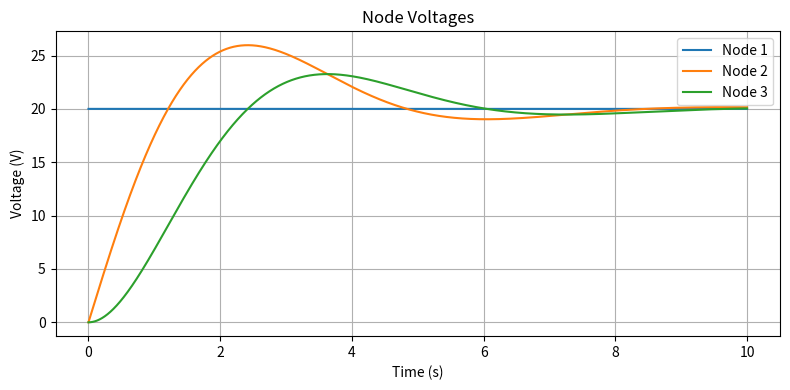
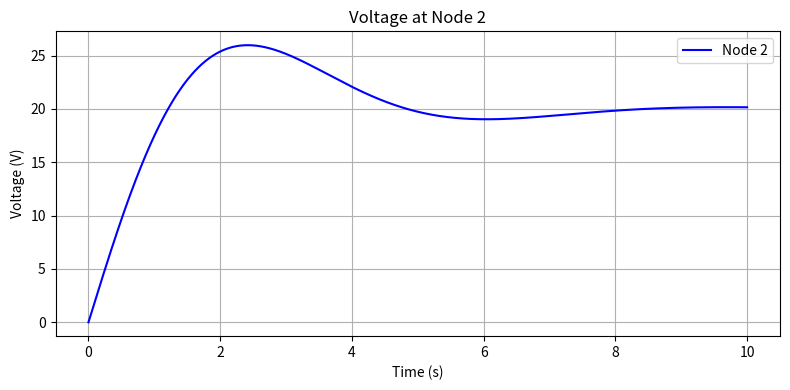
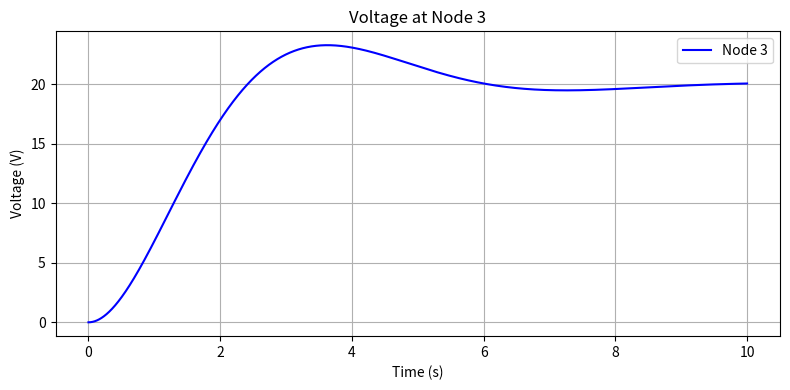
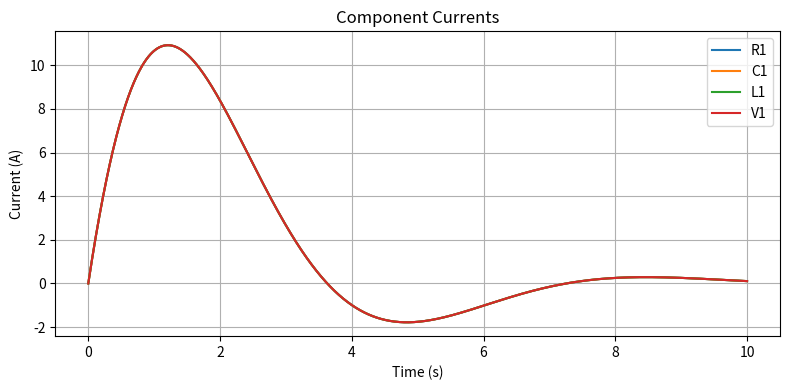
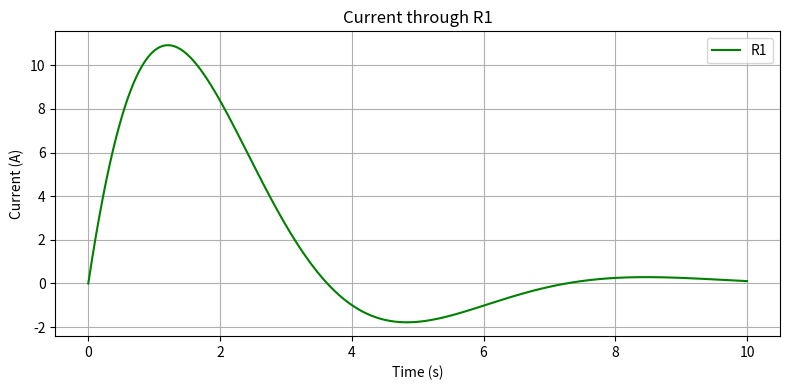
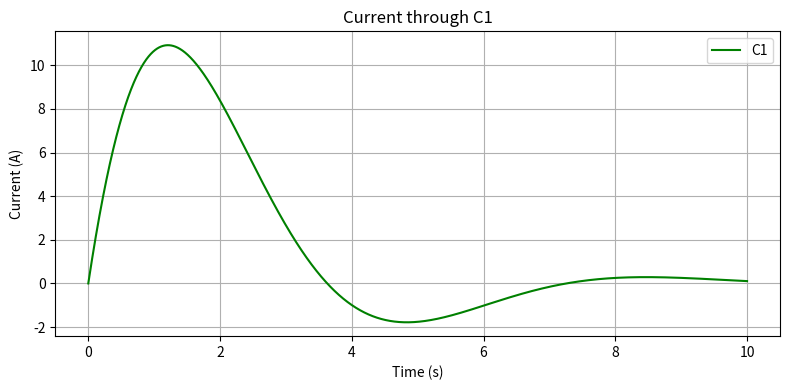
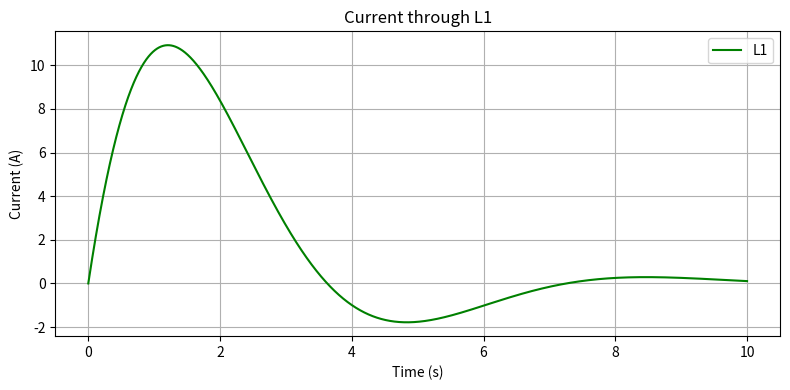
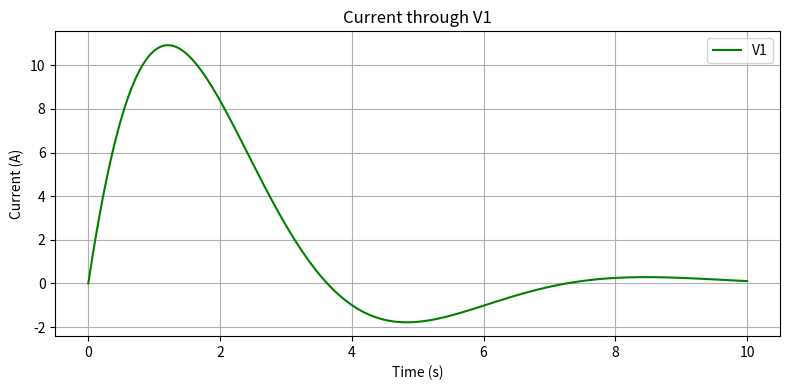

Write Python code to recreate these figures, in order.
import numpy as np
import matplotlib.pyplot as plt


class CircuitElement:
    def __init__(self, node1, node2, value, name):
        self.node1 = node1
        self.node2 = node2
        self.value = value
        self.name = name


class Circuit:
    def __init__(self):
        self.resistors = []
        self.capacitors = []
        self.inductors = []
        self.voltage_sources = []
        self.current_sources = []  # Add current sources
        self.num_nodes = 0
        self.max_time = 300
        self.dt = self.max_time / 1000000

    def add_resistor(self, node1, node2, resistance, name=None):
        if name is None:
            name = f"R{len(self.resistors) + 1}"
        self.resistors.append(CircuitElement(node1, node2, resistance, name))
        self.num_nodes = max(self.num_nodes, node1, node2)

    def add_capacitor(self, node1, node2, capacitance, name=None):
        if name is None:
            name = f"C{len(self.capacitors) + 1}"
        self.capacitors.append(CircuitElement(node1, node2, capacitance, name))
        self.num_nodes = max(self.num_nodes, node1, node2)

    def add_inductor(self, node1, node2, inductance, name=None):
        if name is None:
            name = f"L{len(self.inductors) + 1}"
        self.inductors.append(CircuitElement(node1, node2, inductance, name))
        self.num_nodes = max(self.num_nodes, node1, node2)

    def add_voltage_source(self, node1, node2, voltage, name=None):
        if name is None:
            name = f"V{len(self.voltage_sources) + 1}"
        self.voltage_sources.append(CircuitElement(node2, node1, voltage, name))
        self.num_nodes = max(self.num_nodes, node1, node2)

    def add_current_source(self, node1, node2, current, name=None):
        if name is None:
            name = f"I{len(self.current_sources) + 1}"
        self.current_sources.append(CircuitElement(node1, node2, current, name))
        self.num_nodes = max(self.num_nodes, node1, node2)

    def build_system_matrices(self, t, prev_voltages=None, prev_currents=None):
        n = self.num_nodes
        m = len(self.voltage_sources) + len(self.inductors)
        Y = np.zeros((n + m, n + m))
        I = np.zeros(n + m)

        # Add resistor contributions
        for r in self.resistors:
            if r.node1 > 0:
                Y[r.node1 - 1, r.node1 - 1] += 1 / r.value
                if r.node2 > 0:
                    Y[r.node1 - 1, r.node2 - 1] -= 1 / r.value
            if r.node2 > 0:
                Y[r.node2 - 1, r.node2 - 1] += 1 / r.value
                if r.node1 > 0:
                    Y[r.node2 - 1, r.node1 - 1] -= 1 / r.value
        '''
        # Add capacitor contributions using trapezoidal integration (Not completely the prev current term is 
        # not being included. The approximation wasn't perfect)
        for i, c in enumerate(self.capacitors):
            conductance = 2 * c.value / self.dt
            if c.node1 > 0:
                Y[c.node1 - 1, c.node1 - 1] += conductance
                if c.node2 > 0:
                    Y[c.node1 - 1, c.node2 - 1] -= conductance
            if c.node2 > 0:
                Y[c.node2 - 1, c.node2 - 1] += conductance
                if c.node1 > 0:
                    Y[c.node2 - 1, c.node1 - 1] -= conductance

            if prev_voltages is not None:
                i_hist = 2 * c.value / self.dt * (
                        (prev_voltages[c.node1 - 1] if c.node1 > 0 else 0) -
                        (prev_voltages[c.node2 - 1] if c.node2 > 0 else 0)
                )
                if c.node1 > 0:
                    I[c.node1 - 1] += i_hist
                if c.node2 > 0:
                    I[c.node2 - 1] -= i_hist
        '''
        # Add capacitor contributions using Euler's backward method
        for i, c in enumerate(self.capacitors):
            # Compute conductance for backward Euler method
            conductance = c.value / self.dt  # C / Δt

            # Stamp conductance into the Y matrix
            if c.node1 > 0:
                Y[c.node1 - 1, c.node1 - 1] += conductance
                if c.node2 > 0:
                    Y[c.node1 - 1, c.node2 - 1] -= conductance
            if c.node2 > 0:
                Y[c.node2 - 1, c.node2 - 1] += conductance
                if c.node1 > 0:
                    Y[c.node2 - 1, c.node1 - 1] -= conductance

            # Compute historical current contribution
            if prev_voltages is not None:
                v_prev = (
                    (prev_voltages[c.node1 - 1] if c.node1 > 0 else 0) -
                    (prev_voltages[c.node2 - 1] if c.node2 > 0 else 0)
                )
                i_hist = c.value * v_prev / self.dt  # C * V(t) / Δt

                # Stamp historical current contribution into I vector
                if c.node1 > 0:
                    I[c.node1 - 1] += i_hist
                if c.node2 > 0:
                    I[c.node2 - 1] -= i_hist
 
        '''
        # Add inductor contributions (This is Euler Backward Approximation)
        for i, l in enumerate(self.inductors):
            curr_idx = n + i

            if l.node1 > 0:
                Y[curr_idx, l.node1 - 1] = 1
                Y[l.node1 - 1, curr_idx] = 1
            if l.node2 > 0:
                Y[curr_idx, l.node2 - 1] = -1
                Y[l.node2 - 1, curr_idx] = -1

            Y[curr_idx, curr_idx] = -l.value / self.dt

            if prev_currents is not None:
                I[curr_idx] = -l.value / self.dt * prev_currents[i]
        '''
        # Add inductor contributions using trapezoidal integration
        for i, l in enumerate(self.inductors):
            curr_idx = n + i
            conductance = self.dt / (2 * l.value)  # h / (2L) term for trapezoidal method

            # Stamp the Y matrix
            if l.node1 > 0:
                Y[curr_idx, l.node1 - 1] = 1
                Y[l.node1 - 1, curr_idx] = 1
            if l.node2 > 0:
                Y[curr_idx, l.node2 - 1] = -1
                Y[l.node2 - 1, curr_idx] = -1

            # Diagonal term for the inductor's current equation
            Y[curr_idx, curr_idx] = -1 / conductance

            # Historical current term
            if prev_voltages is not None and prev_currents is not None:
                v_hist = (
                    (prev_voltages[l.node1 - 1] if l.node1 > 0 else 0) -
                    (prev_voltages[l.node2 - 1] if l.node2 > 0 else 0)
                )
                I_hist = v_hist + prev_currents[i] / conductance 

                I[curr_idx] = -I_hist


        # Add voltage source contributions
        offset = n + len(self.inductors)
        for i, v in enumerate(self.voltage_sources):
            curr_idx = offset + i

            if v.node1 > 0:
                Y[curr_idx, v.node1 - 1] = 1
                Y[v.node1 - 1, curr_idx] = 1
            if v.node2 > 0:
                Y[curr_idx, v.node2 - 1] = -1
                Y[v.node2 - 1, curr_idx] = -1

            I[curr_idx] = v.value

        for cs in self.current_sources:
            current = cs.value  # Current value
            if cs.node1 > 0:
                I[cs.node1 - 1] -= current
            if cs.node2 > 0:
                I[cs.node2 - 1] += current

        return Y, I

    def calculate_component_currents(self, voltages, currents, t_idx):
        component_currents = {}

        # Calculate currents through resistors
        for r in self.resistors:
            v1 = voltages[t_idx, r.node1 - 1] if r.node1 > 0 else 0
            v2 = voltages[t_idx, r.node2 - 1] if r.node2 > 0 else 0
            current = (v1 - v2) / r.value
            component_currents[r.name] = current

        # Calculate currents through capacitors
        for c in self.capacitors:
            v1 = voltages[t_idx, c.node1 - 1] if c.node1 > 0 else 0
            v2 = voltages[t_idx, c.node2 - 1] if c.node2 > 0 else 0
            if t_idx > 0:
                v1_prev = voltages[t_idx - 1, c.node1 - 1] if c.node1 > 0 else 0
                v2_prev = voltages[t_idx - 1, c.node2 - 1] if c.node2 > 0 else 0
                current = c.value * ((v1 - v2) - (v1_prev - v2_prev)) / self.dt
            else:
                current = c.value * (v1 - v2) / self.dt
            component_currents[c.name] = current

        # Get currents through inductors (already calculated in solve)
        for i, l in enumerate(self.inductors):
            component_currents[l.name] = currents[t_idx, i]

        # Get currents through voltage sources
        offset = len(self.inductors)
        for i, v in enumerate(self.voltage_sources):
            component_currents[v.name] = -currents[t_idx, offset + i]

        # Currents through current sources (Given)
        for cs in self.current_sources:
            component_currents[cs.name] = cs.value

        return component_currents

    def solve(self):
        self.dt = self.max_time/100000
        t = np.arange(0, self.max_time, self.dt)
        n = self.num_nodes
        m = len(self.voltage_sources) + len(self.inductors)

        voltages = np.zeros((len(t), n))
        currents = np.zeros((len(t), m))
        component_currents = {elem.name: np.zeros(len(t)) for elem in
                              self.resistors + self.capacitors + self.inductors + self.voltage_sources + self.current_sources}

        # Initial condition (DC solution)
        Y, I = self.build_system_matrices(0)
        solution = np.linalg.solve(Y, I)
        voltages[0, :] = solution[:n]
        currents[0, :] = solution[n:]

        # Calculate initial component currents
        initial_currents = self.calculate_component_currents(voltages, currents, 0)
        for name, current in initial_currents.items():
            component_currents[name][0] = current

        for i in range(1, len(t)):
            Y, I = self.build_system_matrices(t[i], voltages[i - 1, :], currents[i - 1, :])
            solution = np.linalg.solve(Y, I)
            voltages[i, :] = solution[:n]
            currents[i, :] = solution[n:]

            # Calculate and store component currents
            step_currents = self.calculate_component_currents(voltages, currents, i)
            for name, current in step_currents.items():
                component_currents[name][i] = current

        return t, voltages, component_currents

    def plot_results(self, t, voltages, component_currents):
        # Common figure size for all plots
        figsize = (8, 4)
        # Plot all node voltages in a single subplot
        plt.figure(figsize=figsize)
        for i in range(voltages.shape[1]):
            plt.plot(t, voltages[:, i], label=f'Node {i + 1}')
        plt.grid(True)
        plt.xlabel('Time (s)')
        plt.ylabel('Voltage (V)')
        plt.title('Node Voltages')
        plt.legend()
        plt.tight_layout()
        plt.show()

        # Plot each node voltage in a separate plot
        for i in range(1, voltages.shape[1]):
            plt.figure(figsize=figsize)
            plt.plot(t, voltages[:, i], label=f'Node {i + 1}', color='blue')
            plt.grid(True)
            plt.xlabel('Time (s)')
            plt.ylabel('Voltage (V)')
            plt.title(f'Voltage at Node {i + 1}')
            plt.legend()
            plt.tight_layout()
            plt.show()

        # Plot all component currents in a single subplot
        plt.figure(figsize=figsize)
        for name, currents in component_currents.items():
            plt.plot(t, currents, label=name)
        plt.grid(True)
        plt.xlabel('Time (s)')
        plt.ylabel('Current (A)')
        plt.title('Component Currents')
        plt.legend()
        plt.tight_layout()
        plt.show()

        # Plot each component current in a separate plot
        for name, currents in component_currents.items():
            plt.figure(figsize=figsize)
            plt.plot(t, currents, label=name, color='green')
            plt.grid(True)
            plt.xlabel('Time (s)')
            plt.ylabel('Current (A)')
            plt.title(f'Current through {name}')
            plt.legend()
            plt.tight_layout()
            plt.show()





def simulate_rlc_circuit():
    # Create a series RLC circuit with DC source
    circuit = Circuit()
    '''
    circuit.add_voltage_source(0, 1, 10)
    circuit.add_resistor(1, 2, 1)
    circuit.add_capacitor(2, 0, 1)
    '''

    '''
    circuit.add_voltage_source(0, 1, 12)
    circuit.add_resistor(1, 2, 1)
    circuit.add_resistor(2, 3, 1)
    circuit.add_resistor(2, 4, 1)
    circuit.add_capacitor(4, 0, 1)
    circuit.add_inductor(3, 0, 1)
    '''
    '''
    circuit.add_voltage_source(0, 1, 40)
    circuit.add_resistor(1, 2, 30)
    circuit.add_inductor(2, 3, 4)
    circuit.add_resistor(3, 0, 50)
    circuit.add_capacitor(3, 0, 2)
    '''

    '''
    circuit.add_voltage_source(0, 1, 20)
    circuit.add_resistor(1, 2, 1)
    circuit.add_resistor(2, 3, 1)
    circuit.add_capacitor(2, 0, 0.5)
    circuit.add_capacitor(3, 0, 0.3333)
    '''
 

    circuit.add_voltage_source(0, 1, 20)
    circuit.add_inductor(1, 2, 1)
    circuit.add_resistor(2, 3, 1)
    circuit.add_capacitor(3, 0, 1)


    '''
    circuit.add_current_source(0, 1, 10)
    circuit.add_resistor(1, 0, 6)
    circuit.add_inductor(1, 2, 6)
    circuit.add_resistor(2, 0, 2)
    circuit.add_capacitor(2, 0, 4)
    '''
    circuit.dt = 1e-3
    circuit.max_time = 10

    t, voltages, component_currents = circuit.solve()
    circuit.plot_results(t, voltages, component_currents)

if __name__ == "__main__":
    simulate_rlc_circuit()
